Image classification data set "0" (Swordig0/Cologne-3 on GitHub). Class labels (3): defective, no bottle, non-defective.

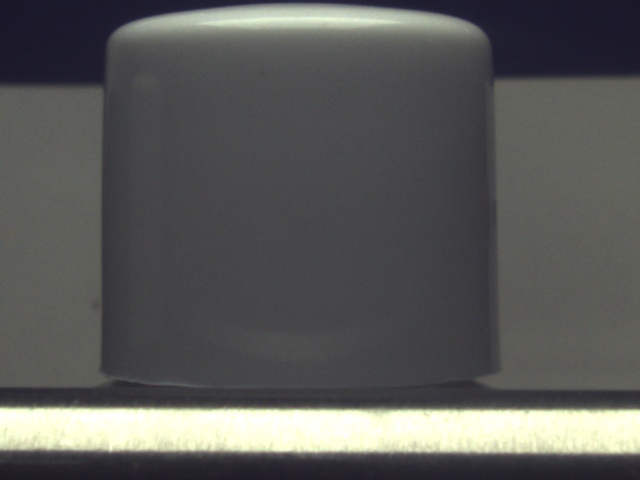
Label: non-defective

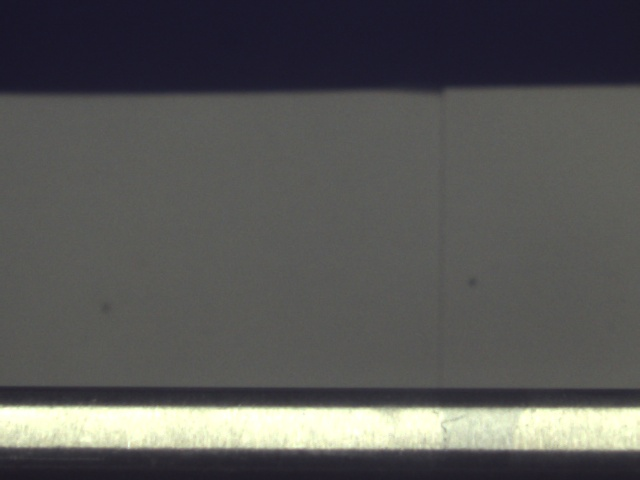
Label: no bottle

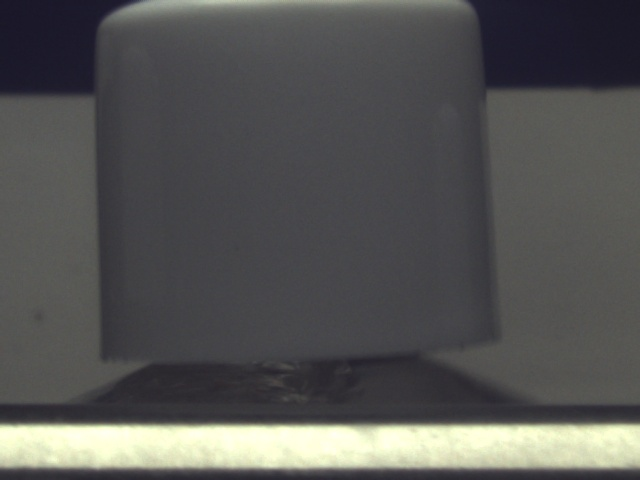
Label: defective

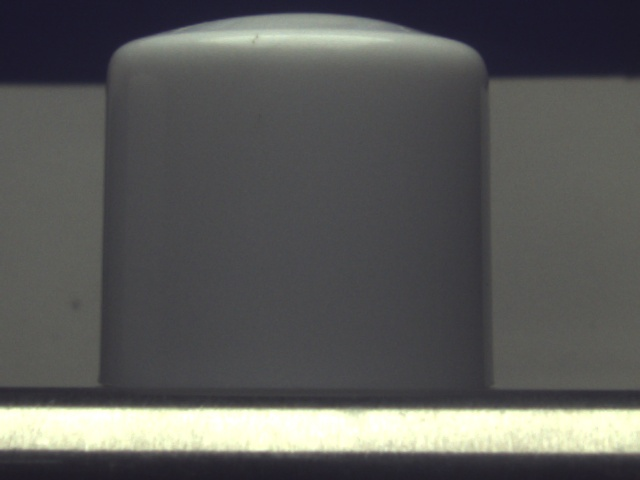
Label: non-defective

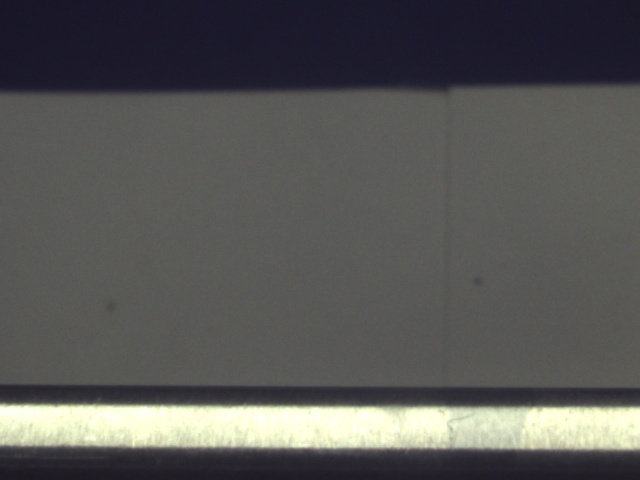
Label: no bottle

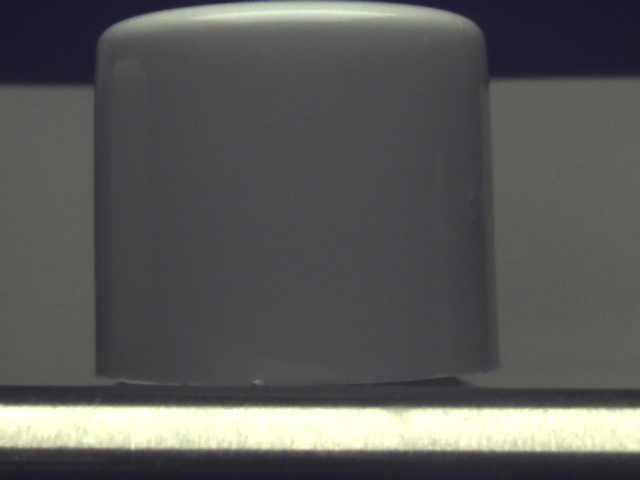
Label: defective
